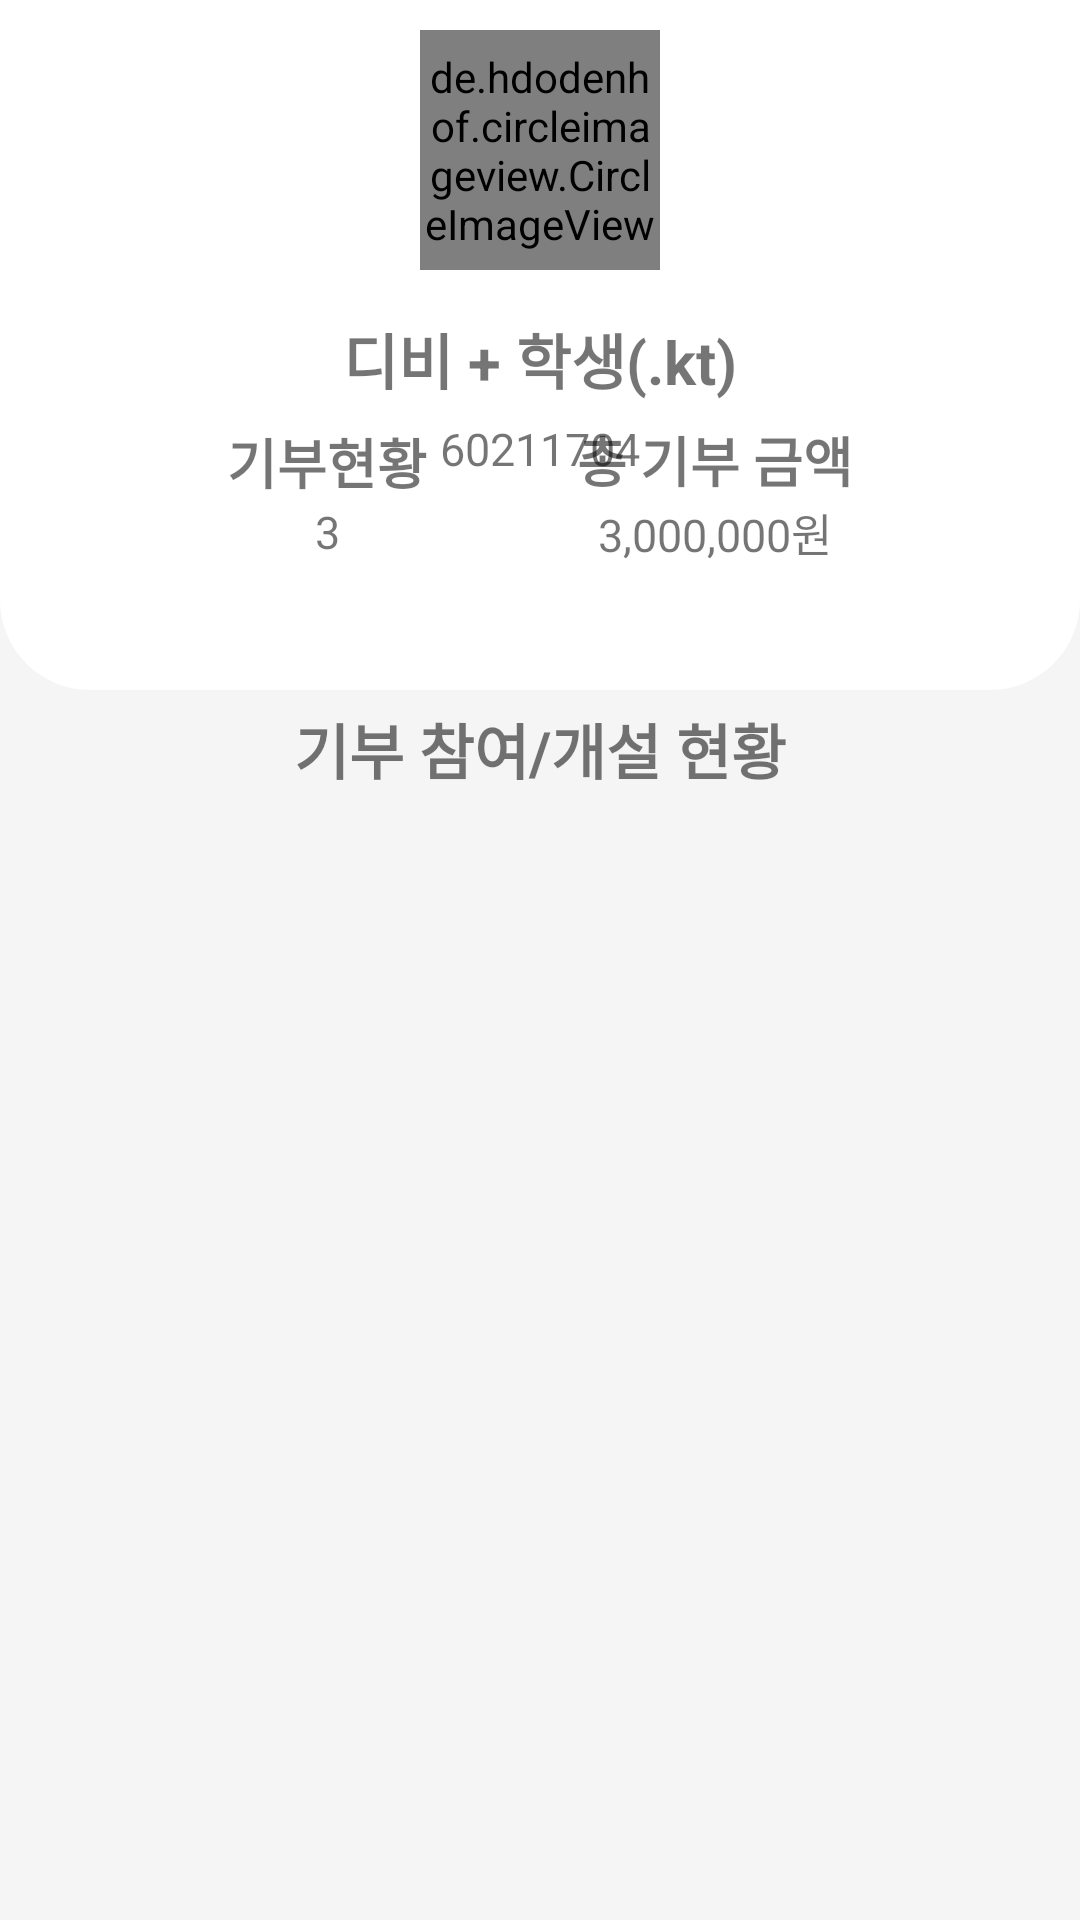

Android layout source for this screen:
<!-- AndroidManifest.xml: application theme Theme.MyApplication -->
<!-- res/layout/fragment_3.xml -->
<?xml version="1.0" encoding="utf-8"?>
<FrameLayout xmlns:android="http://schemas.android.com/apk/res/android"
    xmlns:tools="http://schemas.android.com/tools"
    android:layout_width="match_parent"
    android:layout_height="match_parent"
    xmlns:app="http://schemas.android.com/apk/res-auto"
    tools:context=".Fragment3">


    <LinearLayout
        android:layout_width="match_parent"
        android:layout_height="match_parent"
        android:orientation="vertical"
        android:background="#F5F5F5">

        <androidx.constraintlayout.widget.ConstraintLayout
            android:layout_width="match_parent"
            android:layout_height="wrap_content">

            <View
                android:id="@+id/inputbox"
                android:layout_width="match_parent"
                android:layout_height="230dp"
                android:background="@drawable/rounded_box2"
                app:layout_constraintStart_toStartOf="parent"
                app:layout_constraintTop_toTopOf="parent" />

            <LinearLayout
                android:layout_width="match_parent"
                android:layout_height="match_parent"
                android:orientation="vertical"
                android:gravity="center"
                android:layout_margin="10dp">

                <de.hdodenhof.circleimageview.CircleImageView
                    android:id="@+id/profile"
                    android:layout_margin="10dp"
                    app:civ_border_width="2dp"
                    app:civ_fill_color="#23f22f"
                    app:civ_border_color="#f2f2f2"
                    android:src="@drawable/logo"
                    android:layout_width="80dp"
                    android:layout_height="80dp" />

                <TextView
                    android:layout_margin="5dp"
                    android:layout_width="match_parent"
                    android:layout_height="wrap_content"
                    android:id="@+id/name"
                    android:gravity="center"
                    android:textStyle="bold"
                    android:textSize="20dp"
                    android:text="디비 + 학생(.kt)"/>

                <TextView
                    android:layout_width="match_parent"
                    android:layout_height="wrap_content"
                    android:id="@+id/stdnum"
                    android:gravity="center"
                    android:textSize="15dp"
                    android:text="60211704"
                    android:layout_marginBottom="10dp"/>

                <LinearLayout
                    android:layout_width="match_parent"
                    android:layout_height="wrap_content"
                    android:orientation="horizontal"
                    android:gravity="center"
                    android:layout_marginTop="-30dp">

                    <LinearLayout
                        android:layout_width="wrap_content"
                        android:layout_height="wrap_content"
                        android:orientation="vertical">

                        <TextView
                            android:layout_width="match_parent"
                            android:layout_height="wrap_content"
                            android:gravity="center"
                            android:textStyle="bold"
                            android:textSize="18dp"
                            android:text="기부현황"/>

                        <TextView
                            android:layout_width="match_parent"
                            android:layout_height="wrap_content"
                            android:id="@+id/doncount"
                            android:gravity="center"
                            android:textSize="15dp"
                            android:text="3"/>

                    </LinearLayout>

                    <Space
                        android:layout_width="50dp"
                        android:layout_height="wrap_content" />

                    <LinearLayout
                        android:layout_width="wrap_content"
                        android:layout_height="wrap_content"
                        android:orientation="vertical">

                        <TextView
                            android:layout_width="match_parent"
                            android:layout_height="wrap_content"
                            android:gravity="center"
                            android:textStyle="bold"
                            android:textSize="18dp"
                            android:text="총 기부 금액"/>

                        <TextView
                            android:layout_width="match_parent"
                            android:layout_height="wrap_content"
                            android:id="@+id/totaldon"
                            android:gravity="center"
                            android:textSize="15dp"
                            android:text="3,000,000원"/>

                    </LinearLayout>

                </LinearLayout>

            </LinearLayout>
        </androidx.constraintlayout.widget.ConstraintLayout>

        <TextView
            android:layout_width="match_parent"
            android:layout_height="wrap_content"
            android:gravity="center"
            android:textStyle="bold"
            android:textSize="20dp"
            android:layout_margin="5dp"
            android:text="기부 참여/개설 현황"/>

        <ScrollView
            android:layout_width="match_parent"
            android:layout_height="wrap_content">
            <LinearLayout
                android:layout_width="match_parent"
                android:layout_height="wrap_content"
                android:orientation="vertical">

                <androidx.recyclerview.widget.RecyclerView
                    android:id="@+id/recyclerView"
                    android:layout_width="match_parent"
                    android:layout_height="match_parent"/>

            </LinearLayout>

        </ScrollView>

    </LinearLayout>

</FrameLayout>
<!-- resources referenced by this layout -->
<resources>
  <!-- drawable logo: png bitmap (mipmap-hdpi, 4101 bytes) -->
  <!-- drawable rounded_box2 (drawable) -->
  <shape xmlns:android="http://schemas.android.com/apk/res/android">
      <solid android:color="#FFFFFF" />
      <corners android:bottomLeftRadius="30dp"  android:bottomRightRadius="30dp" />
  </shape>
  <style name="Theme.MyApplication" parent="Theme.AppCompat.Light">
          
          <item name="colorPrimary">@color/white</item>
          <item name="colorPrimaryVariant">@color/purple_700</item>
          <item name="colorOnPrimary">@android:color/black</item>
          
          <item name="colorSecondary">@color/teal_200</item>
          <item name="colorSecondaryVariant">@color/teal_700</item>
          <item name="colorOnSecondary">@android:color/black</item>
          
          <item name="android:statusBarColor" tools:targetApi="21">@android:color/transparent</item>
          <item name="android:windowLightStatusBar" tools:targetApi="m">true</item>
          
          <item name="android:textColorPrimary">@android:color/black</item>
          
      </style>
  <color name="white">#FFFFFFFF</color>
  <color name="purple_700">#FF3700B3</color>
  <color name="teal_200">#FF03DAC5</color>
  <color name="teal_700">#002968</color>
</resources>
